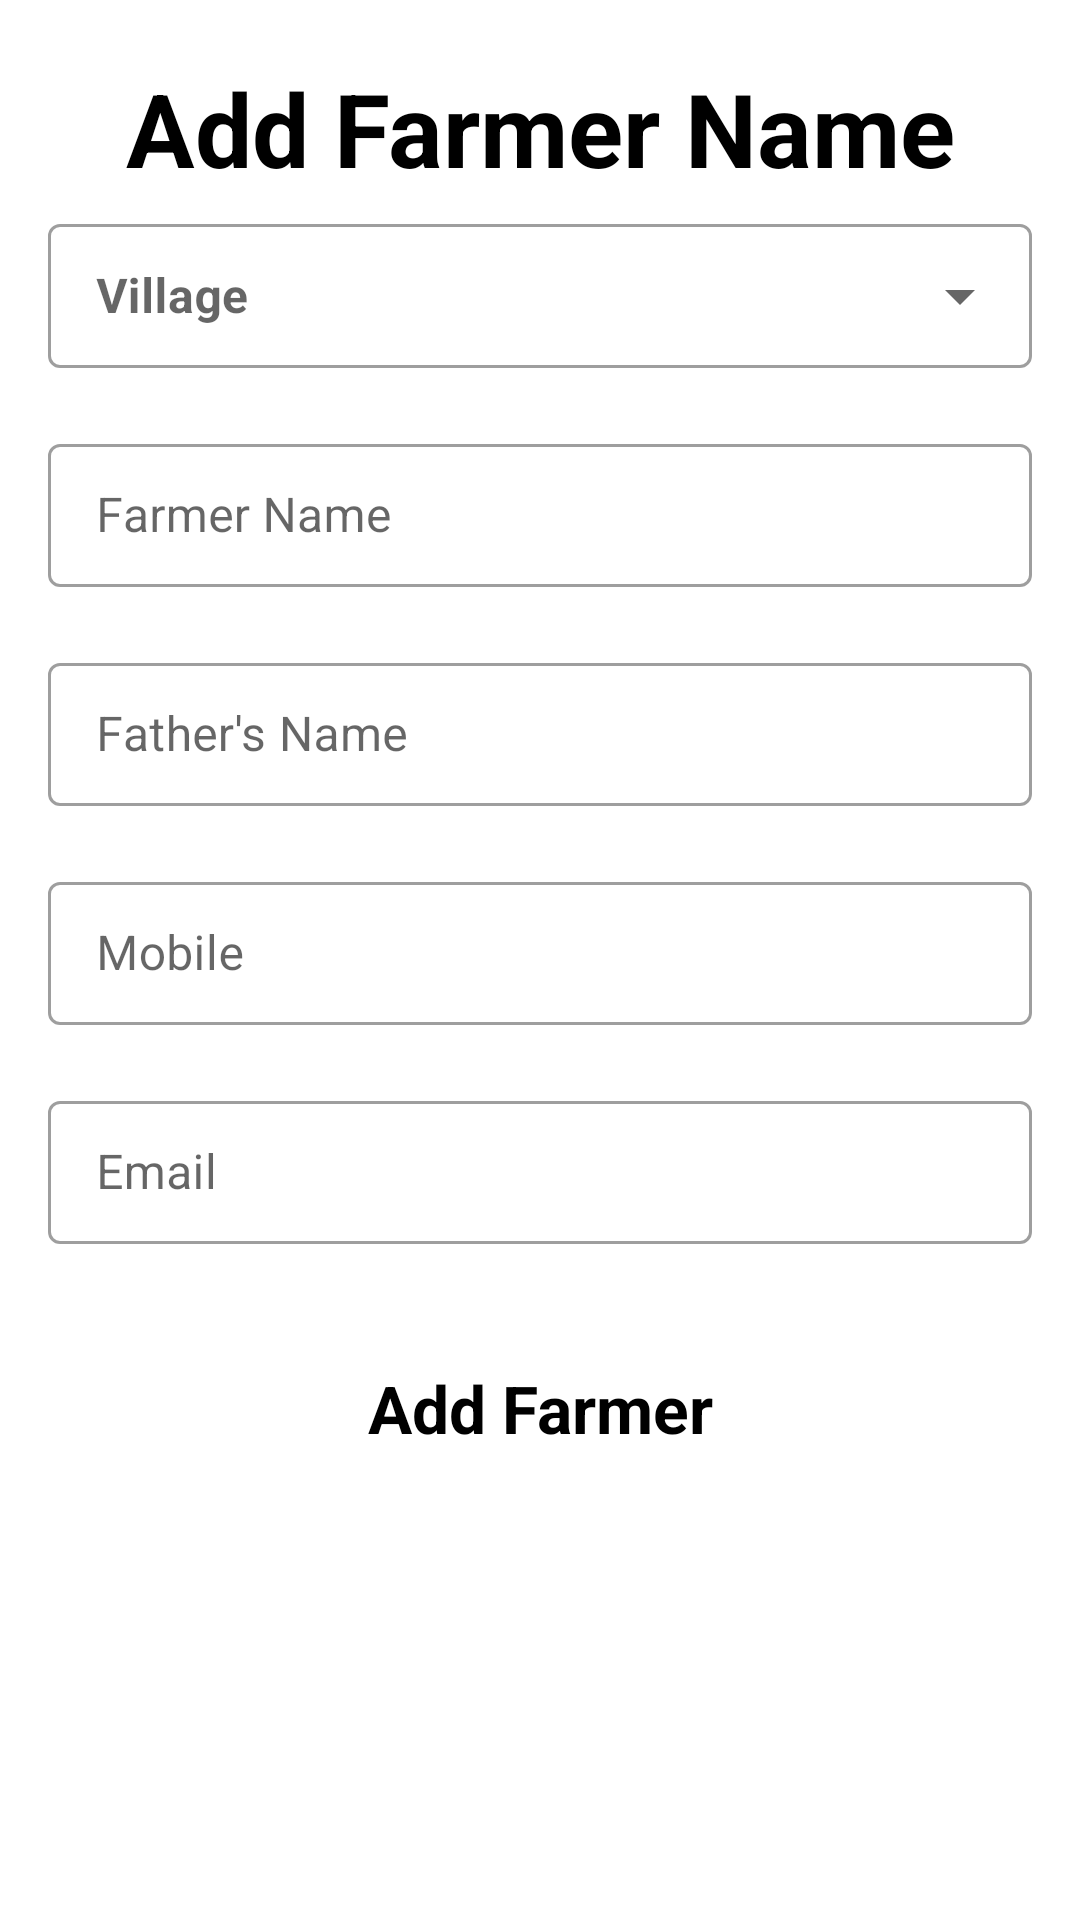

The Android layout XML behind this screen, and the referenced resources:
<!-- AndroidManifest.xml: application theme Theme.KisanKhataBook -->
<!-- res/layout/activity_add_farmer.xml -->
<?xml version="1.0" encoding="utf-8"?>
<ScrollView xmlns:android="http://schemas.android.com/apk/res/android"
    xmlns:app="http://schemas.android.com/apk/res-auto"
    xmlns:tools="http://schemas.android.com/tools"
    android:layout_width="match_parent"
    android:layout_height="match_parent"
    tools:context=".AddFarmerActivity">

    <androidx.constraintlayout.widget.ConstraintLayout
        android:layout_width="match_parent"
        android:layout_height="wrap_content">

        <TextView
            android:id="@+id/textView1"
            android:layout_width="match_parent"
            android:layout_height="wrap_content"
            android:layout_margin="20dp"
            android:gravity="center"
            android:text="Add Farmer Name"
            android:textAppearance="@style/TextAppearance.AppCompat.Display1"
            android:textColor="#000000"
            android:textStyle="bold"
            app:layout_constraintEnd_toEndOf="parent"
            app:layout_constraintStart_toStartOf="parent"
            app:layout_constraintTop_toTopOf="parent" />

        <com.google.android.material.textfield.TextInputLayout
            android:id="@+id/textInputLayout_Drop"
            style="@style/Widget.MaterialComponents.TextInputLayout.OutlinedBox.Dense.ExposedDropdownMenu"
            android:layout_width="match_parent"
            android:layout_height="wrap_content"
            android:layout_marginStart="16dp"
            android:layout_marginTop="4dp"
            android:layout_marginEnd="16dp"
            android:textStyle="bold"
            app:layout_constraintEnd_toEndOf="parent"
            app:layout_constraintStart_toStartOf="parent"
            app:layout_constraintTop_toBottomOf="@+id/textView1">

            <AutoCompleteTextView
                android:id="@+id/sel_village_add_far"
                android:layout_width="match_parent"
                android:layout_height="match_parent"
                android:hint="Village"
                android:inputType="none"
                android:textStyle="bold" />
        </com.google.android.material.textfield.TextInputLayout>

        <com.google.android.material.textfield.TextInputLayout
            android:id="@+id/outlinedTextField_profile"
            style="@style/Widget.MaterialComponents.TextInputLayout.OutlinedBox.Dense"
            android:layout_width="match_parent"
            android:layout_height="wrap_content"
            android:layout_marginStart="16dp"
            android:layout_marginTop="20dp"
            android:layout_marginEnd="16dp"
            app:endIconMode="clear_text"
            app:hintTextColor="@color/black"
            app:layout_constraintEnd_toEndOf="parent"
            app:layout_constraintStart_toStartOf="parent"
            app:layout_constraintTop_toBottomOf="@+id/textInputLayout_Drop">

            <com.google.android.material.textfield.TextInputEditText
                android:id="@+id/textInputEditText1"
                android:layout_width="match_parent"
                android:layout_height="match_parent"
                android:hint="Farmer Name"
                android:importantForAutofill="no"
                android:inputType="text"
                android:singleLine="true"
                android:textColor="@color/black" />

        </com.google.android.material.textfield.TextInputLayout>

        <com.google.android.material.textfield.TextInputLayout
            android:id="@+id/outlinedTextField2_profile"
            style="@style/Widget.MaterialComponents.TextInputLayout.OutlinedBox.Dense"
            android:layout_width="match_parent"
            android:layout_height="wrap_content"
            android:layout_marginStart="16dp"
            android:layout_marginTop="20dp"
            android:layout_marginEnd="16dp"
            app:endIconMode="clear_text"
            app:hintTextColor="@color/black"
            app:layout_constraintEnd_toEndOf="parent"
            app:layout_constraintStart_toStartOf="parent"
            app:layout_constraintTop_toBottomOf="@+id/outlinedTextField_profile">

            <com.google.android.material.textfield.TextInputEditText
                android:id="@+id/textInputEditText2"
                android:layout_width="match_parent"
                android:layout_height="match_parent"
                android:hint="Father's Name"
                android:importantForAutofill="no"
                android:inputType="text"
                android:singleLine="true"
                android:textColor="@color/black" />

        </com.google.android.material.textfield.TextInputLayout>

        <com.google.android.material.textfield.TextInputLayout
            android:id="@+id/outlinedTextField3_profile"
            style="@style/Widget.MaterialComponents.TextInputLayout.OutlinedBox.Dense"
            android:layout_width="match_parent"
            android:layout_height="wrap_content"
            android:layout_marginStart="16dp"
            android:layout_marginTop="20dp"
            android:layout_marginEnd="16dp"
            app:endIconMode="clear_text"
            app:hintTextColor="@color/black"
            app:layout_constraintEnd_toEndOf="parent"
            app:layout_constraintStart_toStartOf="parent"
            app:layout_constraintTop_toBottomOf="@+id/outlinedTextField2_profile">

            <com.google.android.material.textfield.TextInputEditText
                android:id="@+id/textInputEditText3"
                android:layout_width="match_parent"
                android:layout_height="match_parent"
                android:hint="Mobile"
                android:maxLength="10"
                android:importantForAutofill="no"
                android:inputType="phone"
                android:singleLine="true"
                android:textColor="@color/black" />

        </com.google.android.material.textfield.TextInputLayout>

        <com.google.android.material.textfield.TextInputLayout
            android:id="@+id/outlinedTextField4_profile"
            style="@style/Widget.MaterialComponents.TextInputLayout.OutlinedBox.Dense"
            android:layout_width="match_parent"
            android:layout_height="wrap_content"
            android:layout_marginStart="16dp"
            android:layout_marginTop="20dp"
            android:layout_marginEnd="16dp"
            app:endIconMode="clear_text"
            app:hintTextColor="@color/black"
            app:layout_constraintEnd_toEndOf="parent"
            app:layout_constraintStart_toStartOf="parent"
            app:layout_constraintTop_toBottomOf="@+id/outlinedTextField3_profile">

            <com.google.android.material.textfield.TextInputEditText
                android:id="@+id/textInputEditText4"
                android:layout_width="match_parent"
                android:layout_height="match_parent"
                android:hint="Email"
                android:importantForAutofill="no"
                android:inputType="textEmailAddress"
                android:singleLine="true"
                android:textColor="@color/black" />

        </com.google.android.material.textfield.TextInputLayout>

        <Button
            android:id="@+id/edit_village"
            style="@style/Widget.AppCompat.Button.Borderless.Colored"
            android:layout_width="wrap_content"
            android:layout_height="wrap_content"
            android:layout_marginTop="30dp"
            android:onClick="addFarmerMethod"
            android:text="Add Farmer"
            android:textAllCaps="false"
            android:textAppearance="@style/TextAppearance.AppCompat.Large"
            android:textColor="#000000"
            android:textStyle="bold"
            app:layout_constraintEnd_toEndOf="parent"
            app:layout_constraintStart_toStartOf="parent"
            app:layout_constraintTop_toBottomOf="@+id/outlinedTextField4_profile" />
    </androidx.constraintlayout.widget.ConstraintLayout>
</ScrollView>
<!-- resources referenced by this layout -->
<resources>
  <color name="black">#000</color>
  <style name="Theme.KisanKhataBook" parent="Theme.MaterialComponents.DayNight.NoActionBar">
          
          <item name="colorPrimary">@color/green</item>
          <item name="colorPrimaryVariant">@color/black</item>
          <item name="colorOnPrimary">@color/white</item>
  
          
          <item name="android:statusBarColor" tools:targetApi="l">?attr/colorPrimaryVariant</item>
          
      </style>
  <color name="green">#009600</color>
  <color name="white">#FFFFFFFF</color>
</resources>
